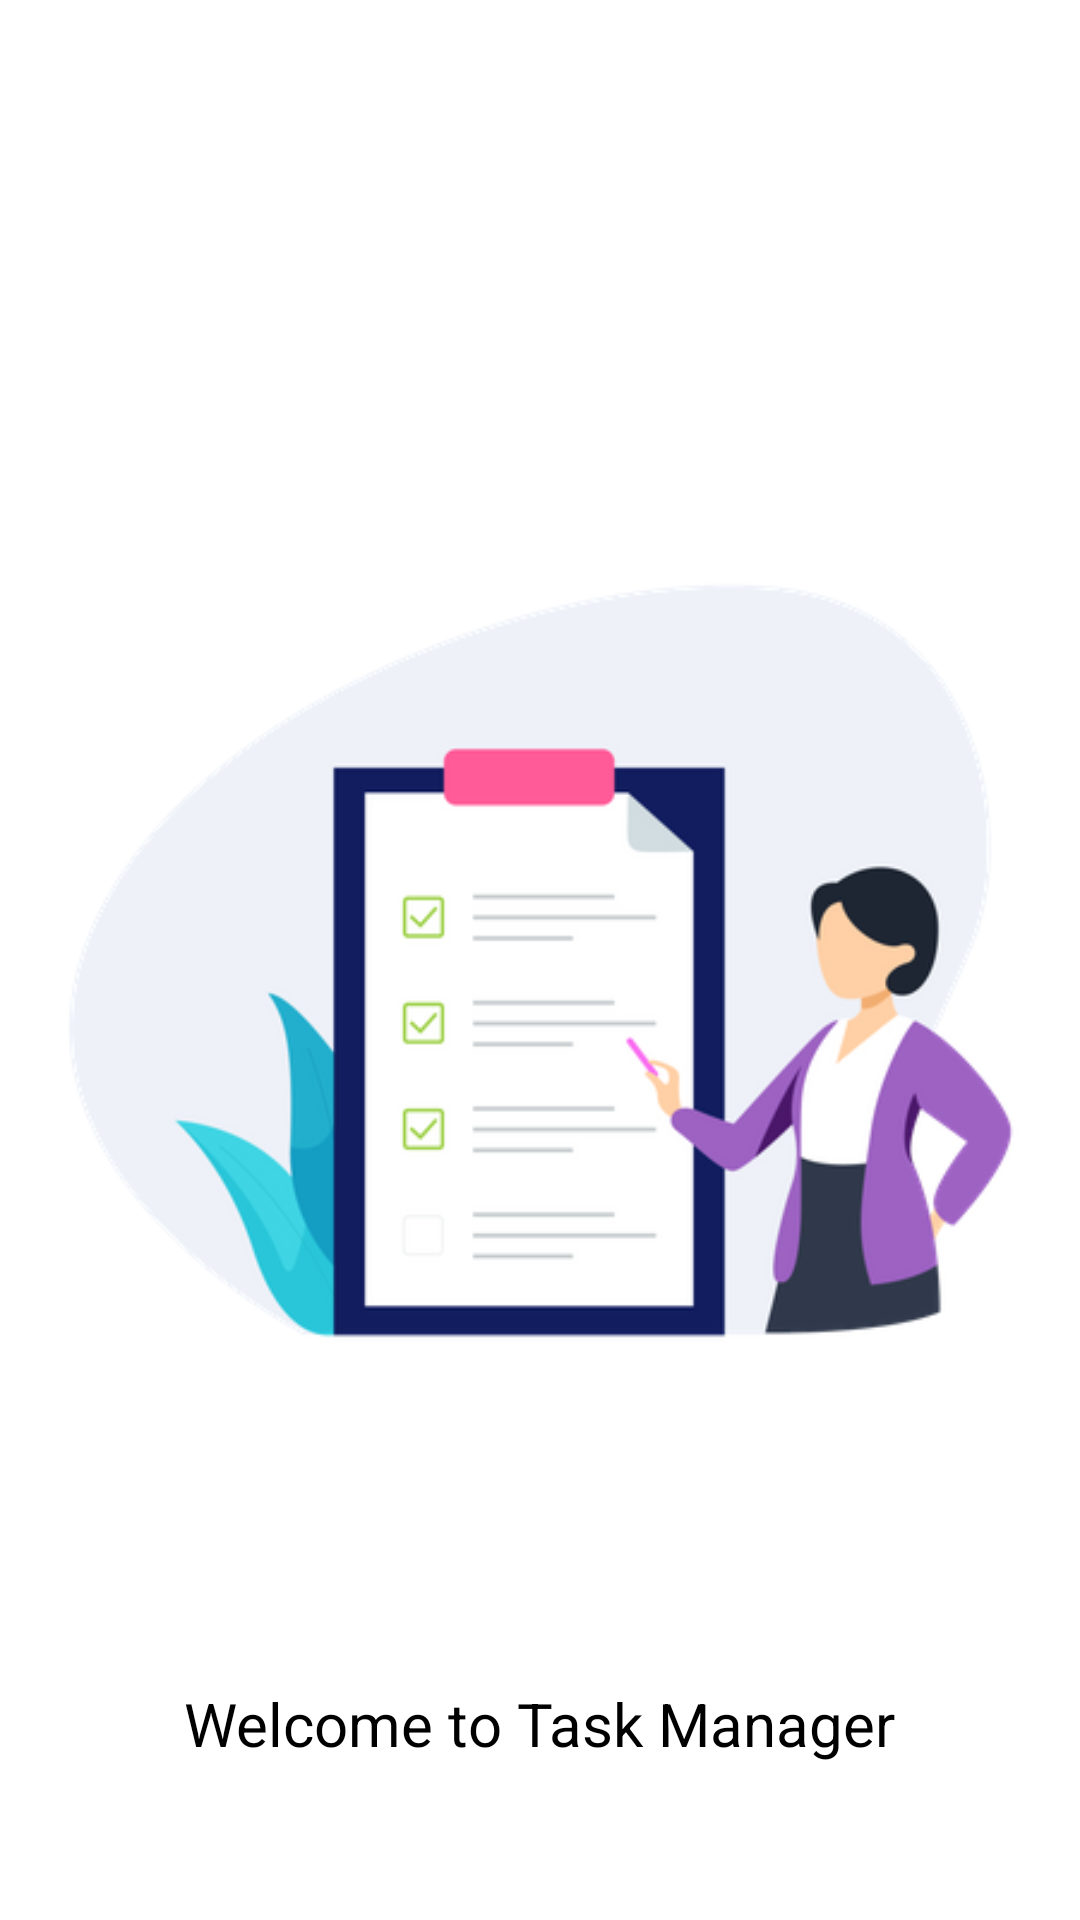

Write the Android layout XML for this screen, with the resource values it uses.
<!-- AndroidManifest.xml: application theme Theme.ManagementAppTask -->
<!-- res/layout/activity_splash.xml -->
<?xml version="1.0" encoding="utf-8"?>
<RelativeLayout xmlns:android="http://schemas.android.com/apk/res/android"
    android:layout_width="match_parent"
    android:layout_height="match_parent"
    android:background="@color/white">

    <ImageView
        android:id="@+id/splashImage"
        android:layout_width="wrap_content"
        android:layout_height="wrap_content"
        android:layout_centerInParent="true"
        android:src="@drawable/todo_img" />

    <TextView
        android:id="@+id/splashText"
        android:layout_width="wrap_content"
        android:layout_height="wrap_content"
        android:layout_below="@id/splashImage"
        android:layout_centerHorizontal="true"
        android:layout_marginTop="16dp"
        android:text="Welcome to Task Manager"
        android:textColor="@color/black"
        android:textSize="20sp" />
</RelativeLayout>
<!-- resources referenced by this layout -->
<resources>
  <color name="black">#FF000000</color>
  <color name="white">#FFFFFFFF</color>
  <!-- drawable todo_img: png bitmap (drawable, 41411 bytes) -->
  <style name="Theme.ManagementAppTask" parent="Base.Theme.ManagementAppTask" />
  <style name="Base.Theme.ManagementAppTask" parent="Theme.Material3.DayNight.NoActionBar">
          
          
      </style>
</resources>
